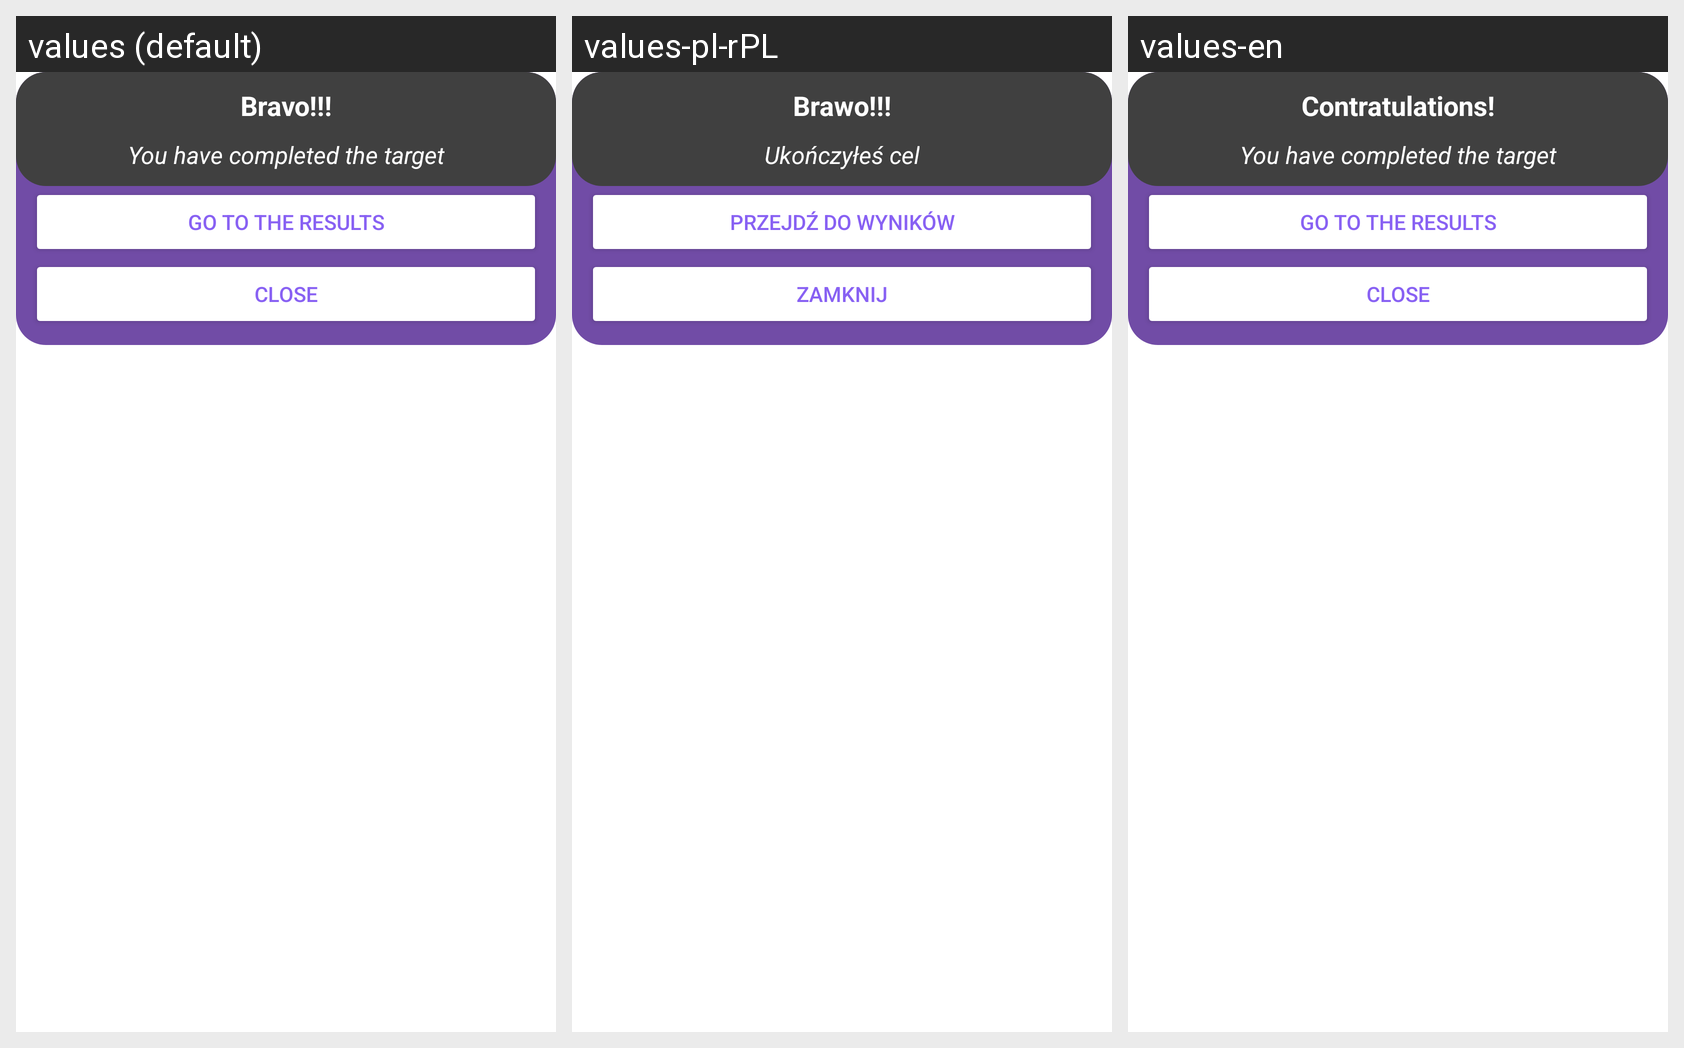

Locale-by-locale string values for the Android screen shown in this grid:
Android screen res/layout/end_task.xml rendered under 3 locales, left to right: values (default), values-pl-rPL, values-en. Device: Nexus 5 (rendered at 1080×1920; each locale shown at half size, 540×960, under a caption strip naming it); theme Theme.FlexGoals.
Strings drawn on this screen, with the default value and each locale's value (text and hints the layout hard-codes, and strings that could not be matched under every locale, appear in the picture but are not listed):

bravo_title
  values: Bravo!!!
  values-pl-rPL: Brawo!!!
  values-en: Contratulations!

end_goal
  values: You have completed the target
  values-pl-rPL: Ukończyłeś cel
  values-en: You have completed the target

go_to_results
  values: Go to the results
  values-pl-rPL: Przejdź do wyników
  values-en: Go to the results

close
  values: close
  values-pl-rPL: Zamknij
  values-en: close
